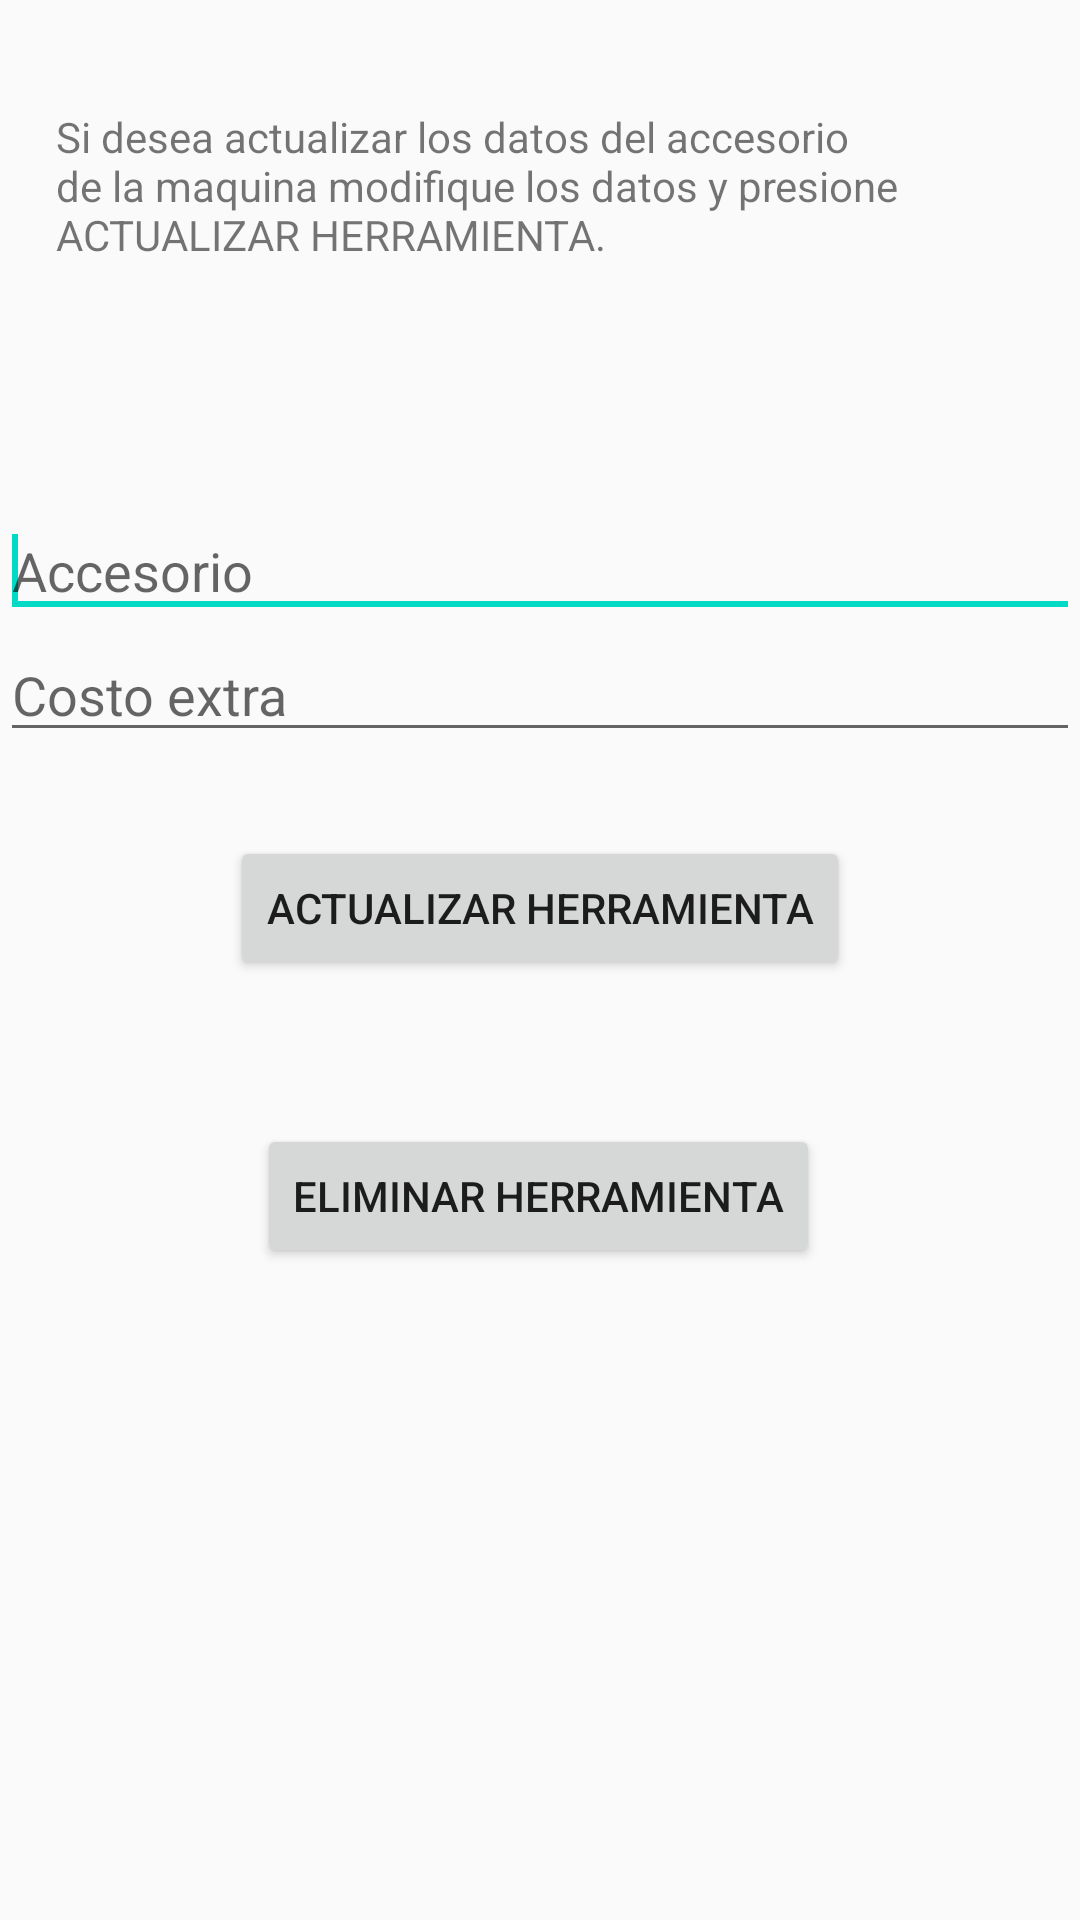

Layout XML and referenced resources for this Android screen:
<!-- AndroidManifest.xml: application theme AppTheme -->
<!-- res/layout/activity_actualizar__accesorios.xml -->
<?xml version="1.0" encoding="utf-8"?>
<androidx.constraintlayout.widget.ConstraintLayout xmlns:android="http://schemas.android.com/apk/res/android"
    xmlns:app="http://schemas.android.com/apk/res-auto"
    xmlns:tools="http://schemas.android.com/tools"
    android:layout_width="match_parent"
    android:layout_height="match_parent"
    android:background="@drawable/fondoblanco"
    tools:context=".Actualizar_Accesorios">


    <Button
        android:id="@+id/btnGuardarActualizar"
        android:layout_width="wrap_content"
        android:layout_height="wrap_content"
        android:layout_marginTop="28dp"
        android:text="Actualizar herramienta"
        app:layout_constraintEnd_toEndOf="parent"
        app:layout_constraintStart_toStartOf="parent"
        app:layout_constraintTop_toBottomOf="@+id/editarActualizarPrecioAccesorio" />

    <EditText
        android:id="@+id/editarActualizarAccesorio"
        android:layout_width="match_parent"
        android:layout_height="wrap_content"
        android:layout_alignParentLeft="true"
        android:layout_alignParentTop="true"
        android:layout_marginTop="168dp"
        android:hint="Accesorio"
        android:singleLine="true"
        app:layout_constraintTop_toTopOf="parent"
        tools:layout_editor_absoluteX="-16dp">

        <requestFocus />
    </EditText>

    <EditText
        android:id="@+id/editarActualizarPrecioAccesorio"
        android:layout_width="match_parent"
        android:layout_height="wrap_content"
        android:layout_below="@+id/editarNombreAccesorio"
        android:layout_alignParentLeft="true"
        android:hint="Costo extra"
        android:inputType="number"
        android:singleLine="true"
        app:layout_constraintTop_toBottomOf="@+id/editarActualizarAccesorio"
        tools:layout_editor_absoluteX="0dp">


    </EditText>

    <Button
        android:id="@+id/btnEliminarAccesorio"
        android:layout_width="wrap_content"
        android:layout_height="wrap_content"
        android:layout_marginTop="48dp"
        android:text="Eliminar Herramienta"
        app:layout_constraintEnd_toEndOf="parent"
        app:layout_constraintHorizontal_bias="0.497"
        app:layout_constraintStart_toStartOf="parent"
        app:layout_constraintTop_toBottomOf="@+id/btnGuardarActualizar" />

    <TextView
        android:id="@+id/textView42"
        android:layout_width="322dp"
        android:layout_height="63dp"
        android:layout_marginTop="36dp"
        android:text="Si desea actualizar los datos del accesorio de la maquina modifique los datos y presione ACTUALIZAR HERRAMIENTA."
        app:layout_constraintEnd_toEndOf="parent"
        app:layout_constraintHorizontal_bias="0.494"
        app:layout_constraintStart_toStartOf="parent"
        app:layout_constraintTop_toTopOf="parent" />

</androidx.constraintlayout.widget.ConstraintLayout>
<!-- resources referenced by this layout -->
<resources>
  <style name="AppTheme" parent="Theme.AppCompat.Light.NoActionBar">
          
          <item name="colorPrimary">@color/colorPrimary</item>
          <item name="colorPrimaryDark">@color/colorPrimaryDark</item>
          <item name="colorAccent">@color/colorAccent</item>
  
      </style>
  
      //estilo de menu flotante
  <color name="colorPrimary">#6200EE</color>
  <color name="colorPrimaryDark">#136AFF</color>
  <color name="colorAccent">#03DAC5</color>
</resources>
